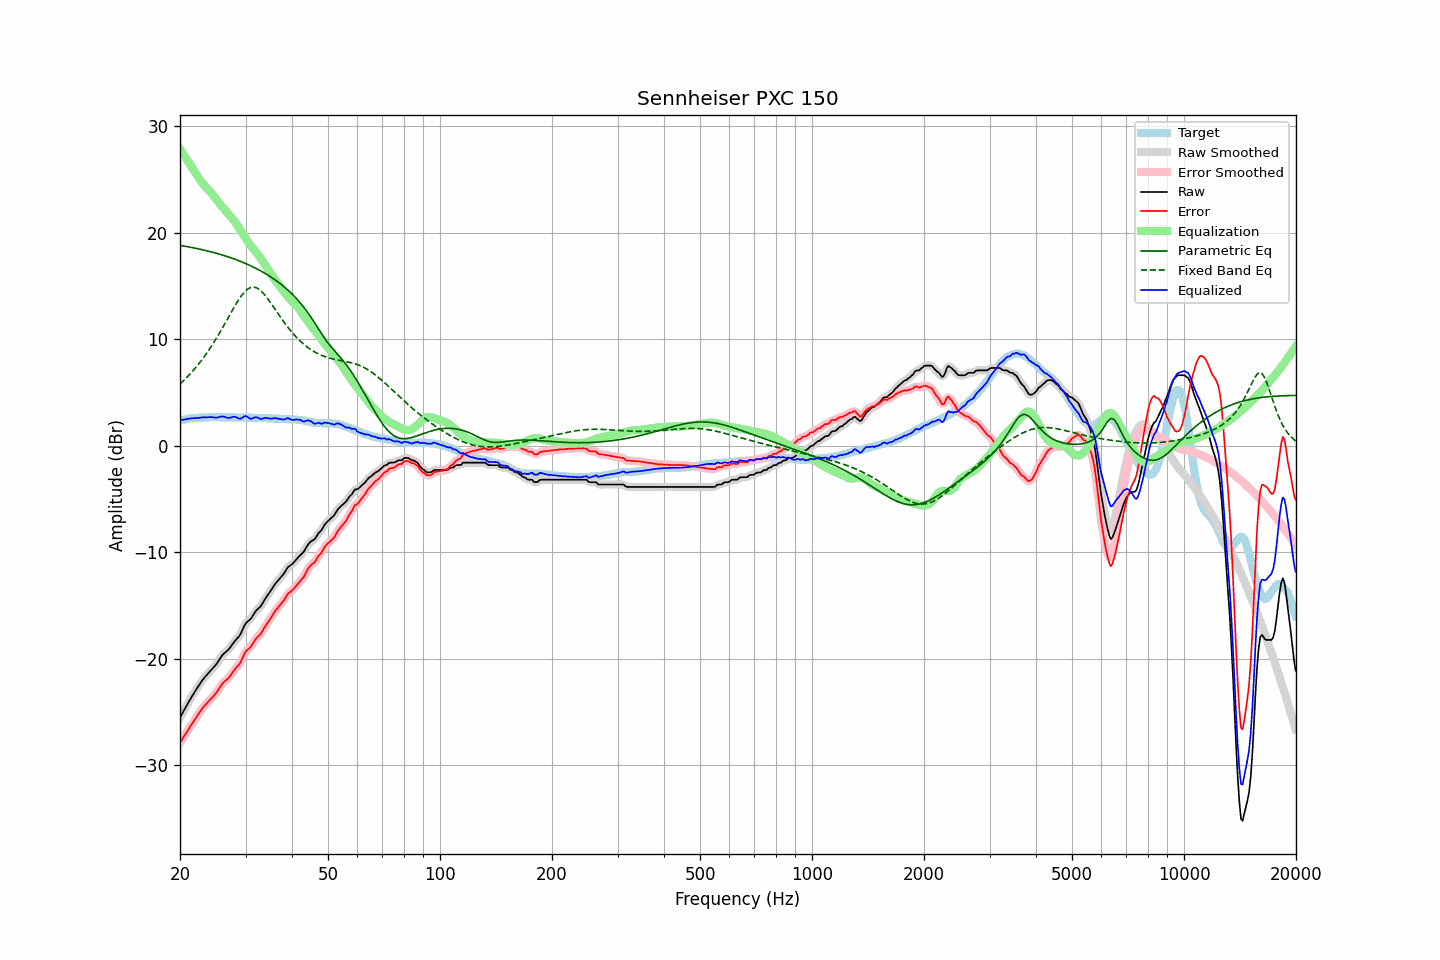

Source data for this figure (header and first rows):
frequency, raw, error, smoothed, error_smoothed, equalization, parametric_eq, fixed_band_eq, equalized_raw, equalized_smoothed, target
20.00, -25.50, -27.86, -25.50, -27.86, 27.87, 18.80, 5.78, 2.37, 2.37, 2.36
20.20, -25.23, -27.63, -25.22, -27.62, 27.63, 18.78, 5.93, 2.40, 2.40, 2.40
20.40, -24.95, -27.38, -24.95, -27.38, 27.39, 18.75, 6.07, 2.44, 2.44, 2.43
20.61, -24.68, -27.15, -24.68, -27.15, 27.15, 18.73, 6.22, 2.46, 2.47, 2.46
20.81, -24.41, -26.91, -24.41, -26.91, 26.91, 18.70, 6.37, 2.50, 2.50, 2.50
21.02, -24.14, -26.68, -24.14, -26.68, 26.67, 18.67, 6.53, 2.54, 2.53, 2.54
21.23, -23.89, -26.44, -23.89, -26.44, 26.44, 18.64, 6.69, 2.55, 2.55, 2.55
21.44, -23.63, -26.21, -23.63, -26.21, 26.21, 18.61, 6.85, 2.57, 2.57, 2.57
21.66, -23.39, -25.98, -23.39, -25.98, 25.97, 18.58, 7.02, 2.58, 2.59, 2.59
21.87, -23.13, -25.74, -23.14, -25.74, 25.74, 18.55, 7.20, 2.60, 2.60, 2.60
22.09, -22.90, -25.51, -22.90, -25.51, 25.50, 18.52, 7.38, 2.61, 2.61, 2.61
22.31, -22.66, -25.28, -22.66, -25.28, 25.28, 18.49, 7.56, 2.61, 2.61, 2.61
22.54, -22.44, -25.06, -22.43, -25.06, 25.06, 18.46, 7.75, 2.62, 2.63, 2.62
22.76, -22.21, -24.84, -22.20, -24.83, 24.85, 18.42, 7.95, 2.64, 2.64, 2.63
22.99, -21.98, -24.61, -21.99, -24.63, 24.65, 18.39, 8.14, 2.67, 2.66, 2.63
23.22, -21.80, -24.44, -21.80, -24.44, 24.46, 18.36, 8.35, 2.66, 2.66, 2.64
23.45, -21.63, -24.28, -21.62, -24.27, 24.28, 18.32, 8.56, 2.66, 2.66, 2.65
23.69, -21.45, -24.11, -21.45, -24.11, 24.12, 18.28, 8.77, 2.67, 2.67, 2.66
23.92, -21.28, -23.95, -21.28, -23.95, 23.96, 18.25, 8.99, 2.68, 2.68, 2.67
24.16, -21.11, -23.79, -21.11, -23.79, 23.79, 18.21, 9.22, 2.69, 2.68, 2.68
24.40, -20.95, -23.64, -20.95, -23.63, 23.62, 18.17, 9.45, 2.68, 2.68, 2.69
24.65, -20.78, -23.46, -20.78, -23.47, 23.44, 18.13, 9.69, 2.66, 2.65, 2.68
24.89, -20.61, -23.30, -20.61, -23.29, 23.25, 18.09, 9.93, 2.63, 2.64, 2.68
25.14, -20.41, -23.10, -20.40, -23.09, 23.05, 18.05, 10.18, 2.63, 2.64, 2.68
25.39, -20.17, -22.86, -20.18, -22.86, 22.85, 18.00, 10.43, 2.68, 2.67, 2.68
25.65, -19.95, -22.63, -19.94, -22.62, 22.66, 17.96, 10.68, 2.71, 2.72, 2.68
25.91, -19.72, -22.39, -19.73, -22.41, 22.47, 17.91, 10.94, 2.75, 2.74, 2.66
26.16, -19.55, -22.22, -19.56, -22.23, 22.29, 17.87, 11.21, 2.75, 2.73, 2.67
26.43, -19.42, -22.09, -19.42, -22.09, 22.11, 17.82, 11.47, 2.69, 2.69, 2.67
26.69, -19.29, -21.96, -19.29, -21.96, 21.93, 17.77, 11.74, 2.64, 2.64, 2.67
26.96, -19.16, -21.83, -19.14, -21.82, 21.76, 17.72, 12.02, 2.60, 2.62, 2.67
27.23, -18.97, -21.64, -18.96, -21.64, 21.60, 17.67, 12.29, 2.63, 2.63, 2.67
27.50, -18.76, -21.43, -18.76, -21.43, 21.43, 17.62, 12.56, 2.67, 2.67, 2.67
27.77, -18.55, -21.21, -18.55, -21.22, 21.26, 17.57, 12.82, 2.71, 2.71, 2.66
28.05, -18.35, -21.01, -18.35, -21.01, 21.06, 17.51, 13.09, 2.72, 2.71, 2.66
28.33, -18.18, -20.82, -18.18, -20.84, 20.85, 17.46, 13.34, 2.67, 2.66, 2.64
28.62, -18.01, -20.66, -18.02, -20.67, 20.61, 17.40, 13.59, 2.60, 2.59, 2.65
28.90, -17.84, -20.49, -17.81, -20.46, 20.37, 17.34, 13.81, 2.53, 2.56, 2.65
29.19, -17.57, -20.21, -17.55, -20.20, 20.13, 17.28, 14.04, 2.56, 2.58, 2.64
29.48, -17.24, -19.89, -17.23, -19.89, 19.90, 17.22, 14.23, 2.66, 2.66, 2.65
29.78, -16.91, -19.56, -16.93, -19.58, 19.67, 17.16, 14.41, 2.76, 2.74, 2.65
30.08, -16.64, -19.30, -16.68, -19.33, 19.44, 17.09, 14.56, 2.79, 2.76, 2.65
30.38, -16.51, -19.14, -16.51, -19.15, 19.20, 17.02, 14.69, 2.69, 2.69, 2.63
30.68, -16.38, -19.01, -16.37, -19.01, 18.98, 16.96, 14.78, 2.60, 2.60, 2.63
30.99, -16.26, -18.88, -16.22, -18.85, 18.77, 16.89, 14.85, 2.51, 2.55, 2.62
31.30, -16.02, -18.64, -16.02, -18.64, 18.59, 16.81, 14.88, 2.57, 2.57, 2.62
31.61, -15.78, -18.40, -15.79, -18.40, 18.41, 16.74, 14.89, 2.63, 2.62, 2.62
31.93, -15.55, -18.16, -15.56, -18.17, 18.23, 16.67, 14.85, 2.68, 2.67, 2.60
32.24, -15.38, -17.97, -15.39, -17.99, 18.04, 16.59, 14.79, 2.66, 2.65, 2.59
32.57, -15.24, -17.83, -15.24, -17.83, 17.83, 16.51, 14.69, 2.59, 2.59, 2.59
32.89, -15.11, -17.70, -15.08, -17.67, 17.62, 16.43, 14.58, 2.51, 2.54, 2.59
33.22, -14.88, -17.47, -14.87, -17.46, 17.41, 16.34, 14.44, 2.53, 2.54, 2.59
33.55, -14.61, -17.20, -14.62, -17.21, 17.19, 16.26, 14.28, 2.58, 2.57, 2.58
33.89, -14.36, -16.94, -14.37, -16.95, 16.97, 16.17, 14.10, 2.61, 2.60, 2.58
34.23, -14.13, -16.71, -14.13, -16.71, 16.74, 16.08, 13.91, 2.61, 2.60, 2.58
34.57, -13.92, -16.49, -13.92, -16.49, 16.50, 15.98, 13.70, 2.58, 2.58, 2.57
34.92, -13.71, -16.27, -13.70, -16.27, 16.26, 15.89, 13.49, 2.55, 2.56, 2.56
35.27, -13.48, -16.04, -13.47, -16.03, 16.03, 15.79, 13.28, 2.54, 2.55, 2.56
35.62, -13.24, -15.79, -13.24, -15.79, 15.81, 15.69, 13.06, 2.57, 2.57, 2.55
35.97, -13.01, -15.55, -13.02, -15.57, 15.60, 15.58, 12.83, 2.59, 2.58, 2.54
... 635 more rows
